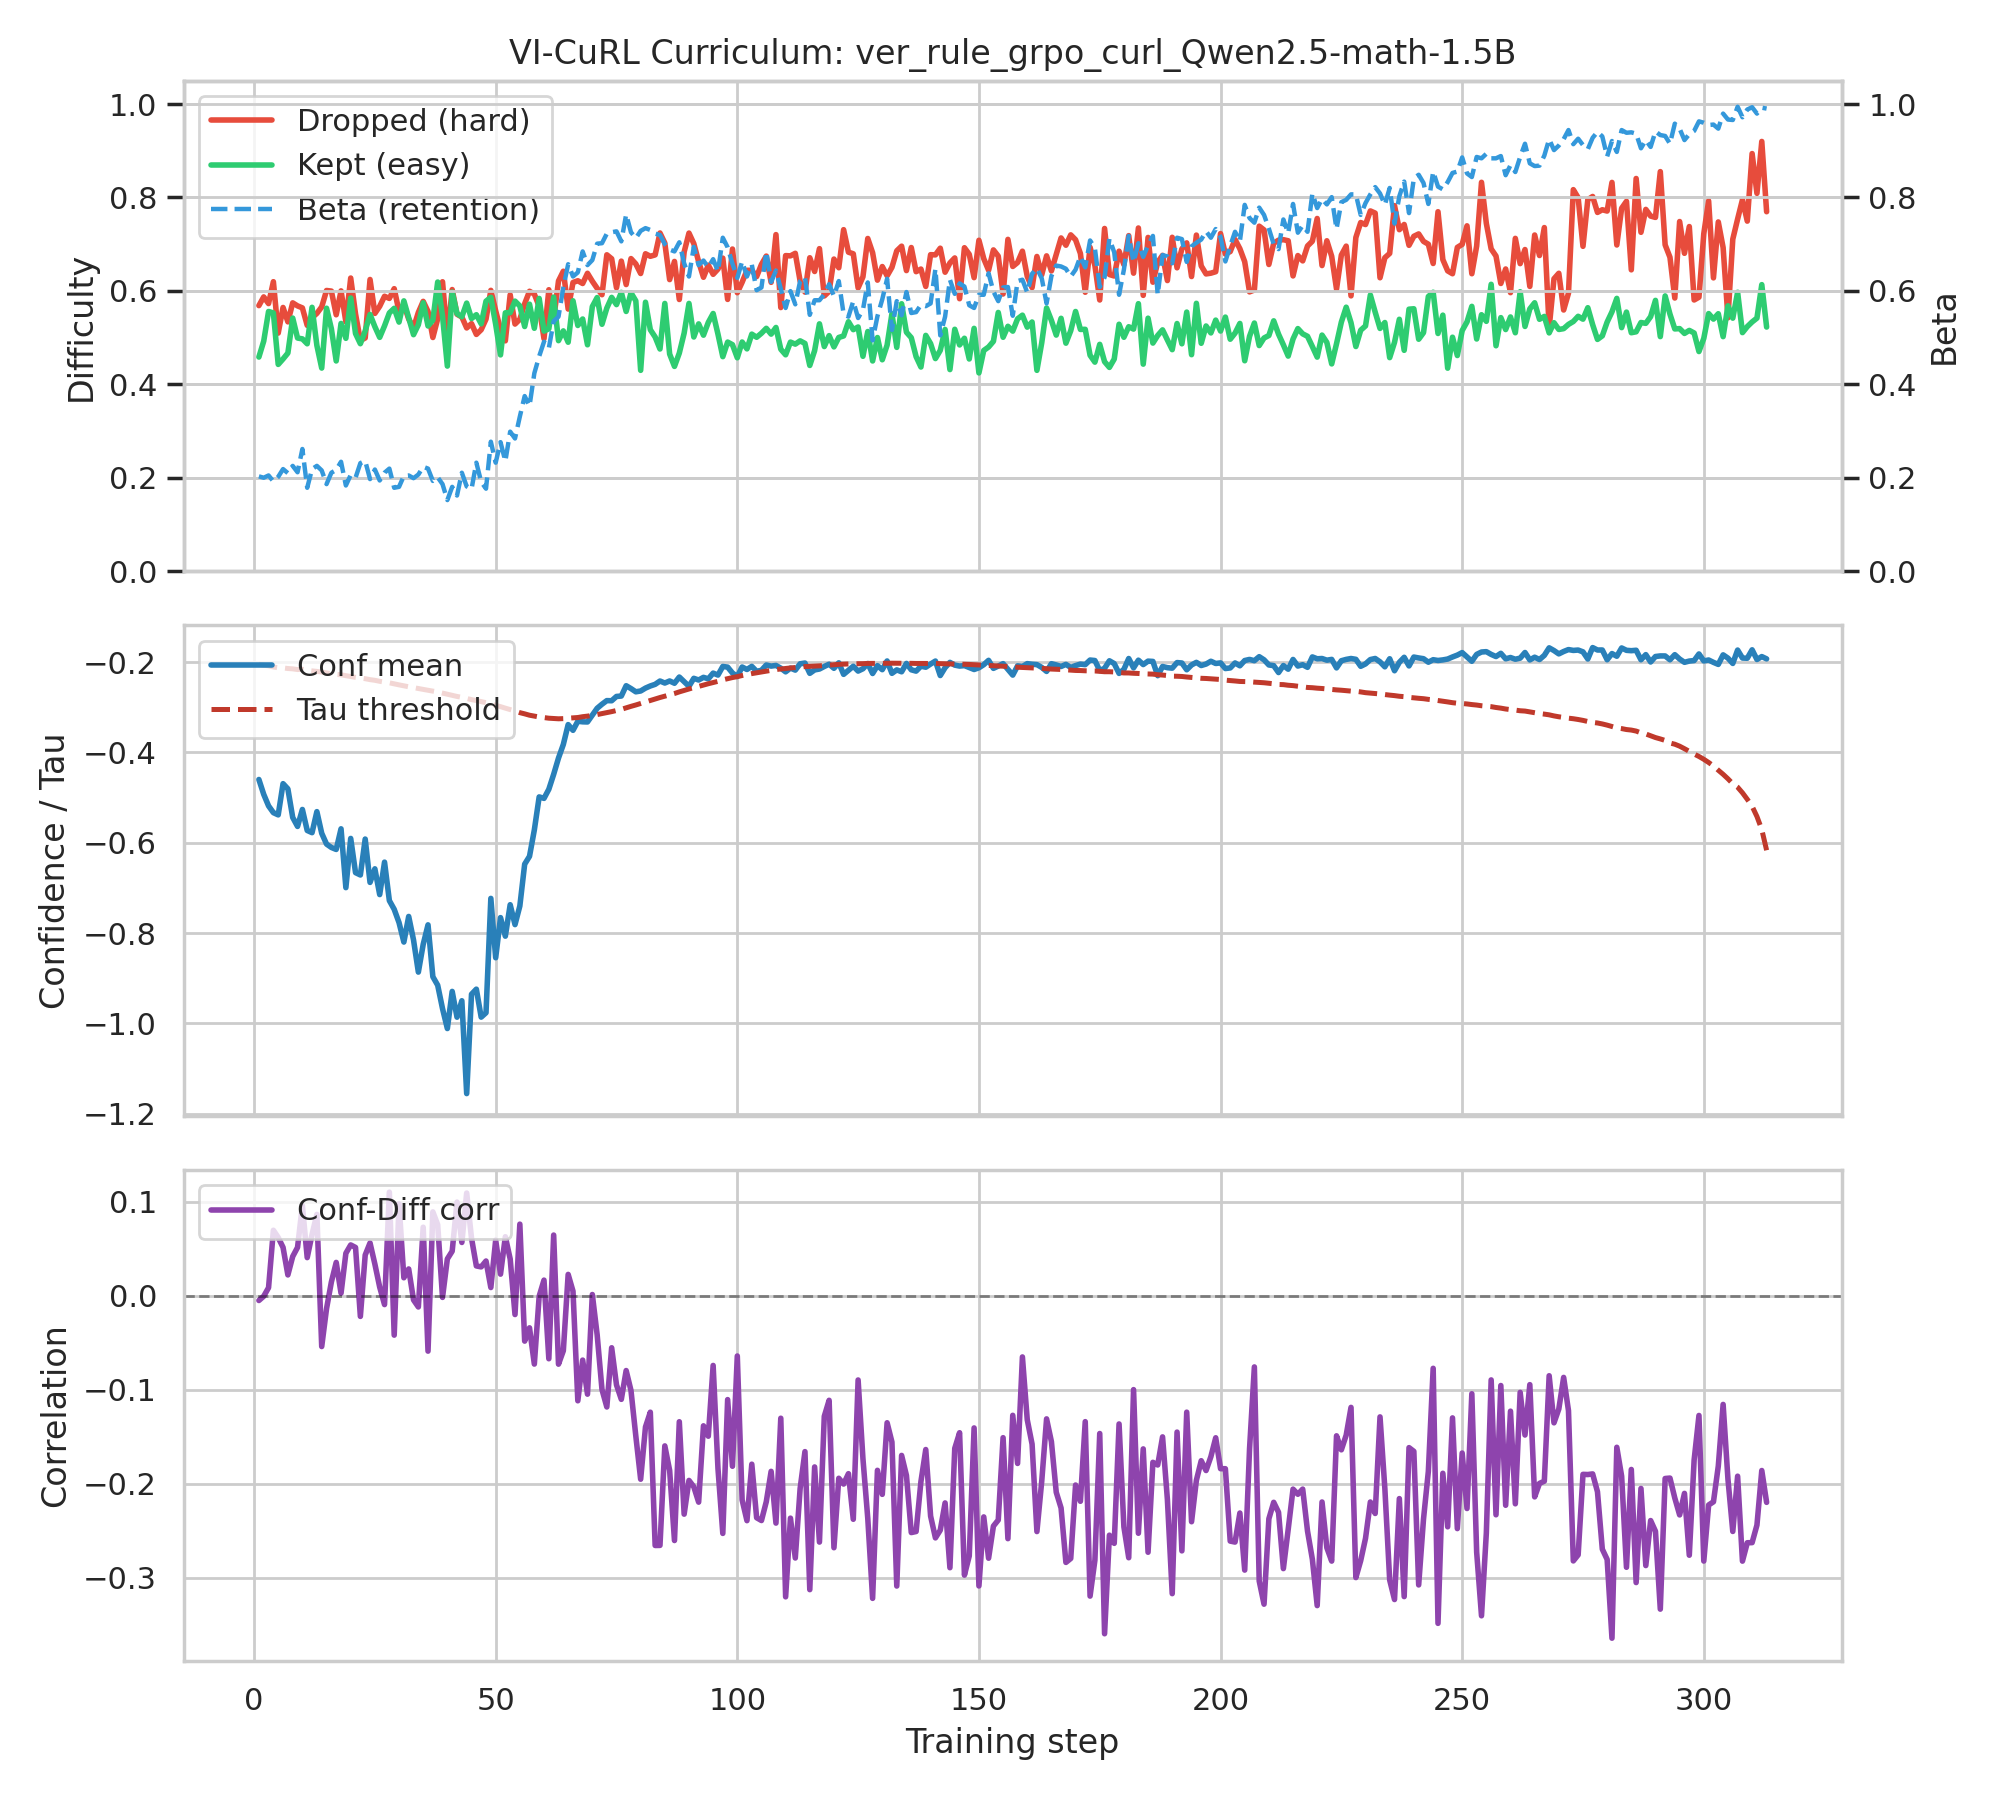

Data behind this chart, as committed beside it:
step, diff_kept, diff_dropped, beta_actual, beta_target, tau, conf_mean, conf_std, corr_conf_diff
1, 0.4585, 0.5686, 0.2031, 0.2025, -0.2046, -0.4598, 0.6065, -0.005002
2, 0.4925, 0.5872, 0.2002, 0.2051, -0.2068, -0.4927, 0.6541, -0.0004879
3, 0.5561, 0.5728, 0.2051, 0.2076, -0.2081, -0.5183, 0.7007, 0.008614
4, 0.5529, 0.6198, 0.1924, 0.2102, -0.2107, -0.5333, 0.7135, 0.06965
5, 0.4427, 0.5097, 0.2021, 0.2127, -0.2124, -0.5382, 0.7602, 0.06196
6, 0.4543, 0.5646, 0.2188, 0.2152, -0.2128, -0.469, 0.5705, 0.05145
7, 0.467, 0.5338, 0.21, 0.2178, -0.214, -0.4806, 0.6033, 0.02217
8, 0.5419, 0.5745, 0.2256, 0.2203, -0.2148, -0.544, 0.7431, 0.04179
9, 0.4992, 0.568, 0.2119, 0.2229, -0.2163, -0.5638, 0.7291, 0.05146
10, 0.4974, 0.5637, 0.2617, 0.2254, -0.2157, -0.5262, 0.751, 0.09597
11, 0.4869, 0.5263, 0.1787, 0.2279, -0.2182, -0.5727, 0.7317, 0.04058
12, 0.5649, 0.5428, 0.2188, 0.2305, -0.2193, -0.5776, 0.7999, 0.06519
13, 0.4834, 0.552, 0.2256, 0.233, -0.2205, -0.531, 0.6607, 0.08651
14, 0.4348, 0.5658, 0.2158, 0.2356, -0.222, -0.5789, 0.817, -0.05394
15, 0.563, 0.6009, 0.1865, 0.2381, -0.2239, -0.6029, 0.7617, -0.01366
16, 0.519, 0.5996, 0.2109, 0.2406, -0.2256, -0.6103, 0.7902, 0.01463
17, 0.4501, 0.549, 0.2168, 0.2432, -0.2271, -0.6148, 0.7698, 0.03549
18, 0.5304, 0.6001, 0.2344, 0.2457, -0.228, -0.569, 0.7173, 0.002765
19, 0.4985, 0.5337, 0.1836, 0.2483, -0.23, -0.6993, 0.8724, 0.0452
20, 0.5849, 0.6276, 0.2061, 0.2508, -0.2317, -0.5903, 0.7332, 0.05406
21, 0.5088, 0.5506, 0.2002, 0.2533, -0.2337, -0.6661, 0.8616, 0.05139
22, 0.487, 0.4938, 0.2314, 0.2559, -0.235, -0.6713, 0.918, -0.0219
23, 0.5146, 0.4993, 0.2363, 0.2584, -0.2366, -0.5917, 0.7708, 0.04332
24, 0.5497, 0.6245, 0.1973, 0.261, -0.2387, -0.6878, 0.8232, 0.05618
25, 0.5235, 0.5519, 0.2178, 0.2635, -0.2402, -0.6577, 0.8308, 0.03374
26, 0.5006, 0.5672, 0.1943, 0.266, -0.2424, -0.7147, 0.9346, 0.009228
27, 0.5252, 0.5886, 0.2109, 0.2686, -0.244, -0.6428, 0.7712, -0.009355
28, 0.553, 0.584, 0.2197, 0.2711, -0.2457, -0.728, 0.8486, 0.1101
29, 0.5628, 0.6048, 0.1787, 0.2737, -0.2481, -0.7473, 0.8989, -0.04184
30, 0.5333, 0.556, 0.1807, 0.2762, -0.2503, -0.7768, 0.9345, 0.09767
31, 0.5787, 0.571, 0.2041, 0.2787, -0.2525, -0.8199, 0.9488, 0.01916
32, 0.5428, 0.54, 0.2051, 0.2813, -0.2545, -0.7631, 0.8781, 0.02852
33, 0.5064, 0.5211, 0.1992, 0.2838, -0.2565, -0.8152, 0.956, -0.004381
34, 0.5277, 0.554, 0.207, 0.2863, -0.2584, -0.8864, 1.07, -0.01187
35, 0.5746, 0.5777, 0.2236, 0.2889, -0.2604, -0.8251, 0.9534, 0.07288
36, 0.5249, 0.556, 0.2197, 0.2914, -0.2623, -0.7817, 0.8798, -0.05884
37, 0.5374, 0.5003, 0.1934, 0.294, -0.2642, -0.8967, 1.11, 0.08919
38, 0.6191, 0.5403, 0.2012, 0.2965, -0.266, -0.9154, 1.006, 0.07555
39, 0.5465, 0.6197, 0.1865, 0.299, -0.2685, -0.9673, 1.082, -0.001704
40, 0.4392, 0.5007, 0.1523, 0.3016, -0.271, -1.011, 1.062, 0.0392
41, 0.5976, 0.603, 0.1807, 0.3041, -0.2734, -0.9291, 1.033, 0.04741
42, 0.5516, 0.55, 0.1621, 0.3067, -0.276, -0.9863, 1.121, 0.09963
43, 0.5447, 0.5442, 0.2109, 0.3092, -0.2779, -0.9498, 1.079, 0.05668
44, 0.574, 0.5208, 0.1816, 0.3117, -0.2804, -1.155, 1.292, 0.1092
45, 0.5409, 0.53, 0.1758, 0.3143, -0.2829, -0.9354, 1.021, 0.06123
46, 0.5491, 0.5069, 0.2324, 0.3168, -0.285, -0.9241, 1.042, 0.03176
47, 0.5296, 0.5169, 0.1914, 0.3194, -0.2874, -0.9861, 1.103, 0.03072
48, 0.578, 0.5397, 0.1768, 0.3219, -0.2899, -0.9764, 1.072, 0.03699
49, 0.5863, 0.6013, 0.2773, 0.3244, -0.292, -0.7232, 0.7938, 0.008783
50, 0.5286, 0.5574, 0.2324, 0.327, -0.2956, -0.8547, 0.94, 0.05913
51, 0.4631, 0.5177, 0.2764, 0.3295, -0.2985, -0.7657, 0.7949, 0.02298
52, 0.5532, 0.4932, 0.2354, 0.3321, -0.3019, -0.8068, 0.862, 0.06277
53, 0.5535, 0.5919, 0.2988, 0.3346, -0.3049, -0.7371, 0.78, 0.0392
54, 0.5782, 0.5291, 0.2842, 0.3371, -0.3082, -0.7812, 0.8722, -0.01992
55, 0.5678, 0.5393, 0.3311, 0.3397, -0.3118, -0.74, 0.826, 0.07616
56, 0.5238, 0.5725, 0.375, 0.3422, -0.3145, -0.6473, 0.71, -0.0482
57, 0.5717, 0.5993, 0.3535, 0.3448, -0.3175, -0.63, 0.6823, -0.03405
58, 0.5201, 0.5932, 0.4238, 0.3473, -0.3195, -0.5716, 0.6104, -0.07261
59, 0.584, 0.5671, 0.46, 0.3498, -0.3214, -0.4984, 0.4773, -0.0004895
60, 0.514, 0.4976, 0.4912, 0.3524, -0.3227, -0.5017, 0.5647, 0.01666
... 253 more rows
